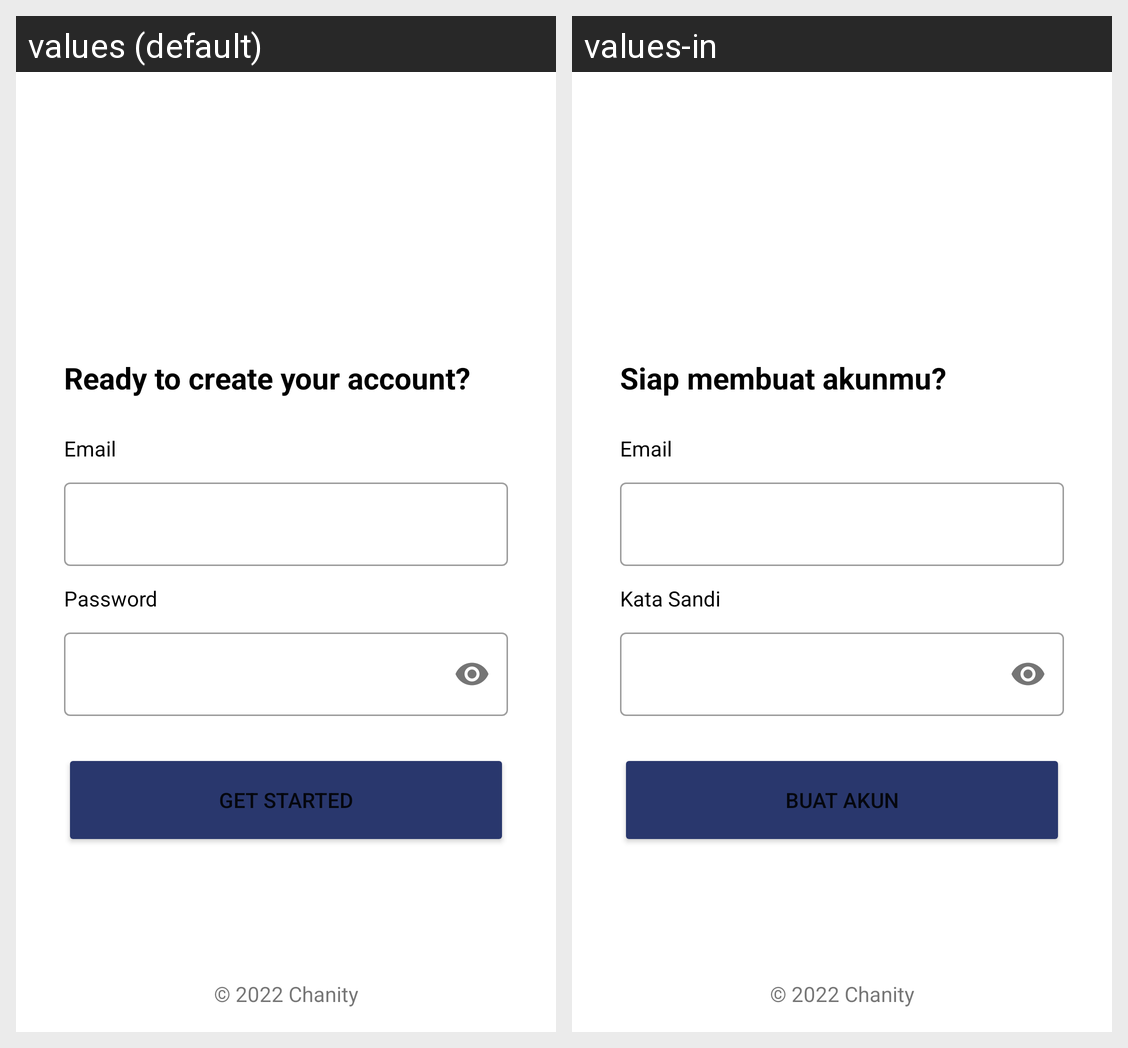

This grid shows one Android layout under two languages. Give, for every string resource on the screen, its name, the default text and each shown locale's text.
Android screen res/layout/activity_signup.xml rendered under 2 locales, left to right: values (default), values-in. Device: Nexus 5 (rendered at 1080×1920; each locale shown at half size, 540×960, under a caption strip naming it); theme Theme.Chanity.
Strings drawn on this screen, with the default value and each locale's value (text and hints the layout hard-codes, and strings that could not be matched under every locale, appear in the picture but are not listed):

title_signup_page
  values: Ready to create your account?
  values-in: Siap membuat akunmu?

email
  values: Email
  values-in: Email

password
  values: Password
  values-in: Kata Sandi

getstarted
  values: Get Started
  values-in: Buat akun

copyright
  values: © 2022 Chanity
  values-in: © 2022 Chanity
